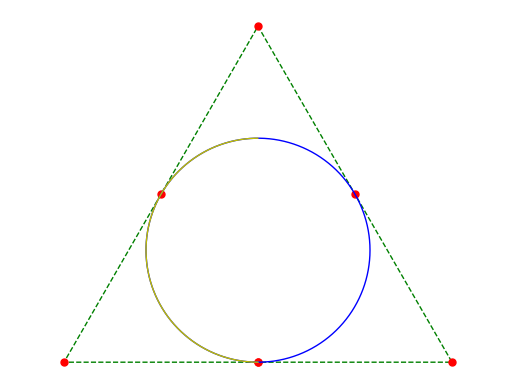

Write Python code to recreate this figure.
#
# Dessiner un cercle avec des NURBS
# [redacted]
# [redacted]
#

from numpy import *
import matplotlib
import matplotlib.pyplot as plt


# =========================================================================


def b(t, T, i, p):
    if p == 0:
        return (T[i] <= t) * (t < T[i + 1])
    else:
        u = (
            0.0
            if T[i + p] == T[i]
            else (t - T[i]) / (T[i + p] - T[i]) * b(t, T, i, p - 1)
        )
        u += (
            0.0
            if T[i + p + 1] == T[i + 1]
            else (T[i + p + 1] - t) / (T[i + p + 1] - T[i + 1]) * b(t, T, i + 1, p - 1)
        )
        return u


# ============================= mainProgram ===============================


T = [0, 0, 0, 1, 1, 2, 2, 3, 3, 4]
a = sqrt(3)
X = [1, 0, 1 / 2, 1, 3 / 2, 2, 1]
Y = [0, 0, a / 2, a, a / 2, 0, 0]
W = [1, 0.5, 1, 0.5, 1, 0.5, 1]

p = 2
n = len(T) - 1
W = array(W)
t = arange(T[p], T[n - p], 0.001)
B = zeros((n - p, len(t)))
for i in range(0, n - p):
    B[i, :] = b(t, T, i, p)
w = W @ B
x = W * X @ B / w
y = W * Y @ B / w
print(W * X)
print(W * X @ B - X * W @ B)

# matplotlib.rcParams["toolbar"] = "None"
matplotlib.rcParams["lines.linewidth"] = 1
plt.figure("Un joli cercle")
plt.axis("off")
plt.axis("equal")
plt.plot(X, Y, "--g")
plt.plot(X, Y, "or", markersize=5)
plt.plot(x, y, "-b")
plt.plot(x[: len(x) // 2], y[: len(y) // 2], "-y")
plt.show()
